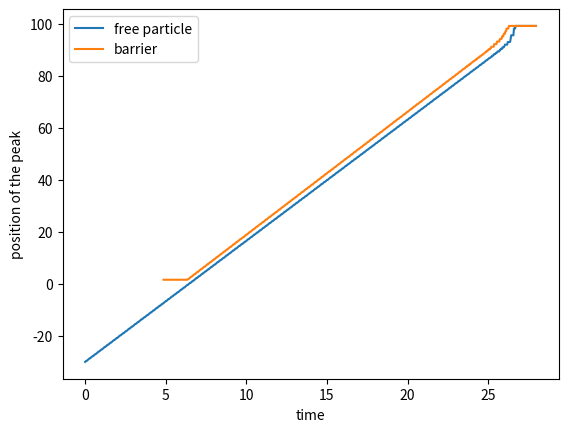

This chart was generated by the following Python code:
import numpy as np 
import scipy 
import matplotlib.pyplot as plt 
m =1 
h = 1
           
def peak_trace(V0,L):

    t_value = []
    x_value = []
    
    p = 6 
    x0 = -30 
    sigma = 8 
    div=1001
    space=200
    xmin = -space/2
    xmax = space/2
    
    xspace = np.linspace(xmin,xmax,div) #building x-space
    dx = xspace[1]-xspace[0]
    V = np.where(np.abs(xspace) < (L/2), V0, 0)

    # creating hamiltonian 
    scalar = (-h**2) / (2 * m * dx**2)
    main_diag = (V[1:-1] * 2 * m * dx**2) / (-h**2) - 2
    d = main_diag * scalar 
    off_diag = np.ones(div - 3) * scalar


    #finding eignevalues and eignevectors 

    En, phi = scipy.linalg.eigh_tridiagonal(d, off_diag)
    phi = phi.T

    psi0 = ((np.exp(-((xspace[1:-1]-x0)/sigma)**2))*np.exp(1j*p*xspace[1:-1]))
    A = np.sum((abs(psi0)**2)*dx)
    psi0 = psi0 / np.sqrt(A)

    #finding coefficients 
    c = np.dot(np.conj(phi), psi0)
    t = 0 
    dt = 0.035
    for i in range(time_scale:=800):
        time_evolution = c*np.exp(-1j*En*t/h)
        psi = np.dot(time_evolution,phi)
        t_value.append(t)
        if V0==0:
           x_value.append(xspace[1:-1][np.argmax(np.abs(psi)**2)])
        else:
            check = np.sum(np.abs(psi[xspace[1:-1]>L/2])**2)
            if check >= 0.000001:    
                mask = xspace[1:-1] > L/2
                psi_trans = psi[mask]
                x_trans = xspace[1:-1][mask]
                peak_idx = np.argmax(np.abs(psi_trans)**2)
                x_value.append(x_trans[peak_idx])
            else:
                x_value.append(np.nan)
        t+=dt
    return t_value,x_value

import matplotlib.pyplot as plt 

free_particle = peak_trace(0,3)
barrier = peak_trace(18.5,3)
plt.xlabel("time")
plt.ylabel("position of the peak")
plt.plot(free_particle[0],free_particle[1],label="free particle")
plt.plot(barrier[0],barrier[1],label="barrier")
plt.legend()
plt.show()
    
